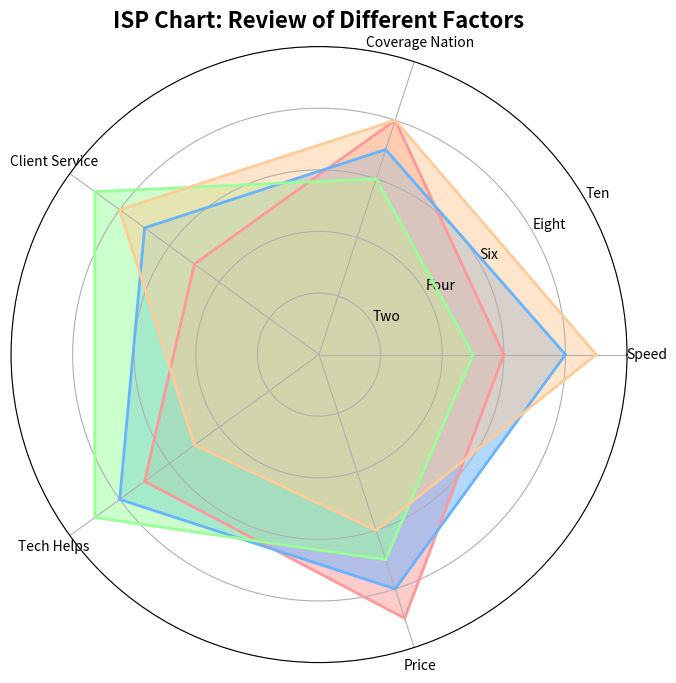

Here is the Python script that generated this plot:
import numpy as np
import matplotlib.pyplot as plt

# Randomly altered attribute names
attributes = ['Speed', 'Coverage Nation', 'Client Service', 'Tech Helps', 'Price']

# Unchanged data of four ISPs
isp_1 = [6, 8, 5, 7, 9]
isp_2 = [8, 7, 7, 8, 8]
isp_3 = [5, 6, 9, 9, 7]
isp_4 = [9, 8, 8, 5, 6]

data = np.array([isp_1, isp_2, isp_3, isp_4])
num_vars = len(attributes)

# Preparation for polar plot
angles = np.linspace(0, 2 * np.pi, num_vars, endpoint=False).tolist()
data = np.concatenate((data, data[:, [0]]), axis=1)
angles += angles[:1]

fig, ax = plt.subplots(figsize=(8, 8), subplot_kw=dict(polar=True))

colors = ['#ff9999', '#66b3ff', '#99ff99', '#ffcc99']

# Plot each ISP's data
for i, isp_data in enumerate(data):
    ax.fill(angles, isp_data, color=colors[i], alpha=0.5)
    ax.plot(angles, isp_data, color=colors[i], linewidth=2)

# Randomly altered group labels
plt.xticks(angles[:-1], attributes, color='black', size=10)

ax.set_rlabel_position(30)
plt.yticks([2, 4, 6, 8, 10], ["Two", "Four", "Six", "Eight", "Ten"], color='black', size=10)
plt.ylim(0, 10)

# Randomly altered title
plt.title("ISP Chart: Review of Different Factors", size=16, weight='bold', position=(0.5, 1.1), ha='center')

plt.show()
